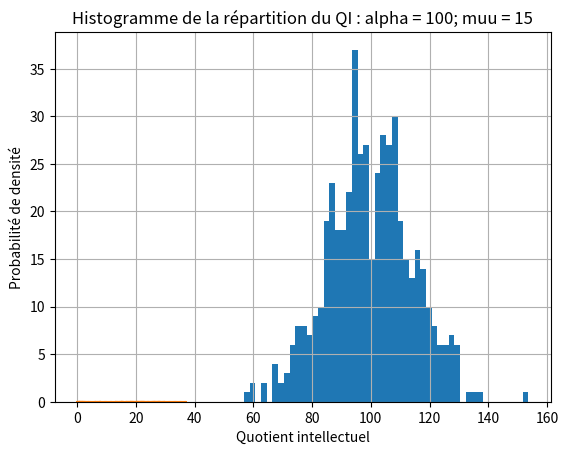

Source code (Python):
from random import *
# 1)

graine = 10

seed(graine)

# 2)

import numpy as np

arr = np.random.randn(500)

# 3)

alpha=15
muu=100

arr=arr*alpha+muu

# 4-7)

import matplotlib.pyplot as plt


bins=plt.hist(arr,50)
plt.ylabel("Probabilité de densité")
plt.xlabel("Quotient intellectuel")
plt.grid(True)
plt.show()

print(bins[0])

# 8)

import math
y = ( 1 / (alpha * math.sqrt(2*math.pi)) ) * np.exp( (-1/2)*( (bins[0]-muu)/alpha )**2 )

plt.plot(bins[0],y,'--')
plt.title("Histogramme de la répartition du QI : alpha = 100; muu = 15")
plt.show()

















